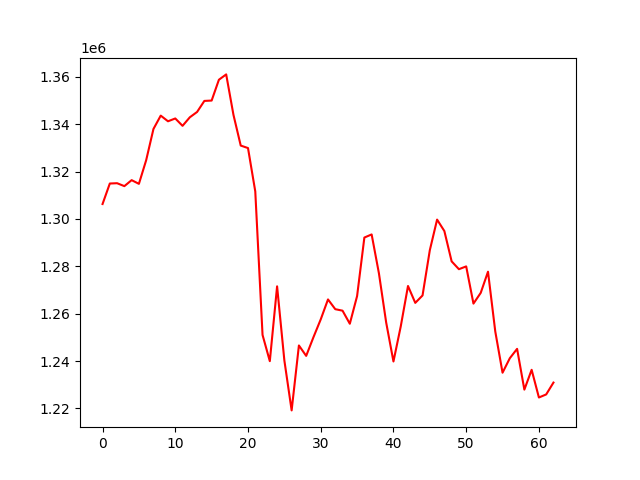

Source data for this figure (header and first rows):
, 0
0, 1306277
1, 1314932
2, 1315063
3, 1313826
4, 1316360
5, 1314793
6, 1324794
7, 1337957
8, 1343592
9, 1341203
10, 1342394
11, 1339283
12, 1342887
13, 1345142
14, 1349799
15, 1349951
16, 1358739
17, 1360992
18, 1343930
19, 1330954
20, 1329900
21, 1311597
22, 1251019
23, 1239944
24, 1271532
25, 1240255
26, 1219163
27, 1246572
28, 1242179
29, 1250063
30, 1257577
31, 1266005
32, 1261888
33, 1261258
34, 1255742
35, 1267418
36, 1292122
37, 1293440
38, 1277057
39, 1256241
40, 1239809
41, 1254574
42, 1271674
43, 1264551
44, 1267688
45, 1286782
46, 1299704
47, 1294865
48, 1282074
49, 1278765
50, 1279951
51, 1264243
52, 1268781
53, 1277713
54, 1252472
55, 1235078
56, 1241187
57, 1245142
58, 1227932
59, 1236298
... 3 more rows
